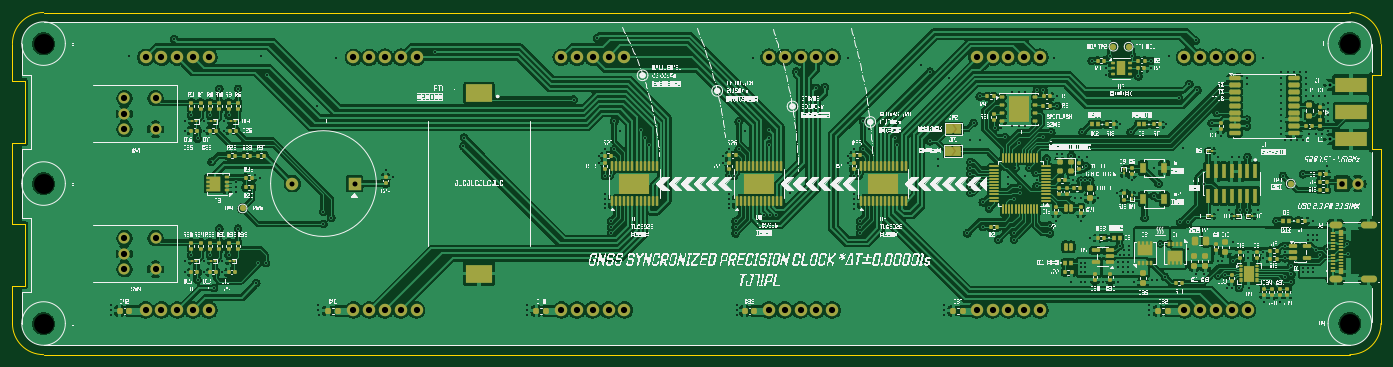
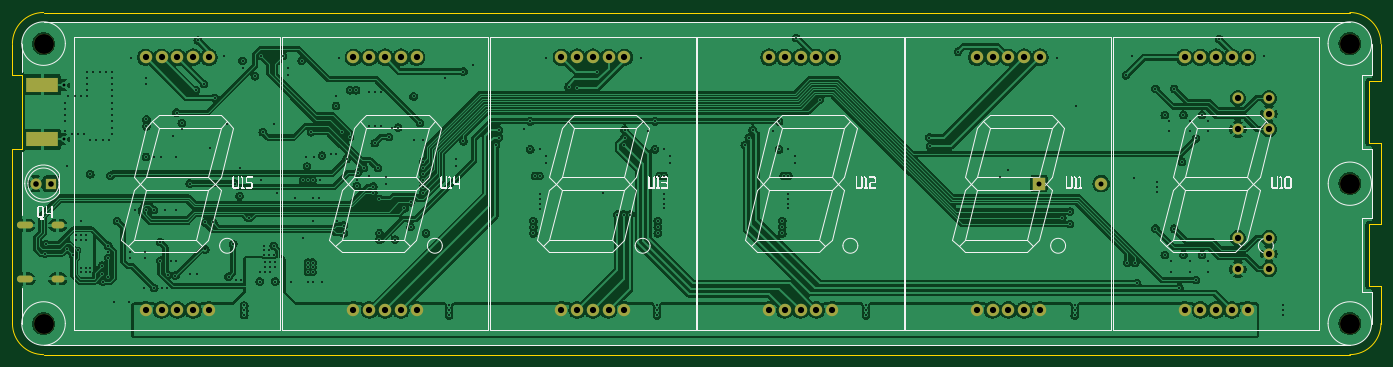
Circuit board: 11 layer files. Board 220.0 x 55.0 mm.
- bottom_copper: Precision Clock-CuBottom.gbr (388652 bytes)
- inner_copper: Precision Clock-CuIn1.gbr (371695 bytes)
- inner_copper: Precision Clock-CuIn2.gbr (480962 bytes)
- top_copper: Precision Clock-CuTop.gbr (568682 bytes)
- outline: Precision Clock-EdgeCuts.gbr (1582 bytes)
- bottom_mask: Precision Clock-MaskBottom.gbr (3178 bytes)
- top_mask: Precision Clock-MaskTop.gbr (23002 bytes)
- drill: Precision Clock-NPTH.drl (411 bytes)
- drill: Precision Clock-PTH.drl (7632 bytes)
- bottom_silk: Precision Clock-SilkBottom.gbr (43369 bytes)
- top_silk: Precision Clock-SilkTop.gbr (1137593 bytes)

=== bottom_copper: Precision Clock-CuBottom.gbr (388652 bytes, source omitted) ===
=== inner_copper: Precision Clock-CuIn1.gbr (371695 bytes, source omitted) ===
=== inner_copper: Precision Clock-CuIn2.gbr (480962 bytes, source omitted) ===
=== top_copper: Precision Clock-CuTop.gbr (568682 bytes, source omitted) ===
=== outline: Precision Clock-EdgeCuts.gbr ===
%TF.GenerationSoftware,KiCad,Pcbnew,9.0.7*%
%TF.CreationDate,2026-03-13T17:32:13+09:00*%
%TF.ProjectId,Precision Clock,50726563-6973-4696-9f6e-20436c6f636b,rev?*%
%TF.SameCoordinates,Original*%
%TF.FileFunction,Profile,NP*%
%FSLAX46Y46*%
G04 Gerber Fmt 4.6, Leading zero omitted, Abs format (unit mm)*
G04 Created by KiCad (PCBNEW 9.0.7) date 2026-03-13 17:32:13*
%MOMM*%
%LPD*%
G01*
G04 APERTURE LIST*
%TA.AperFunction,Profile*%
%ADD10C,0.050000*%
%TD*%
G04 APERTURE END LIST*
D10*
X40000000Y-106500000D02*
X40000000Y-93500000D01*
X40000000Y-77500000D02*
G75*
G02*
X45000000Y-72500000I5000000J0D01*
G01*
X45000000Y-72500000D02*
X255000000Y-72500000D01*
X45000000Y-127500000D02*
G75*
G02*
X40000000Y-122500000I0J5000000D01*
G01*
X258500000Y-94500000D02*
X260000000Y-94500000D01*
X40000000Y-116500000D02*
X40000000Y-122500000D01*
X40000000Y-83500000D02*
X40000000Y-77500000D01*
X260000000Y-94500000D02*
X260000000Y-122500000D01*
X260000000Y-82500000D02*
X258500000Y-82500000D01*
X40000000Y-106500000D02*
X42000000Y-106500000D01*
X40000000Y-93500000D02*
X42000000Y-93500000D01*
X258500000Y-82500000D02*
X258500000Y-94500000D01*
X260000000Y-122500000D02*
G75*
G02*
X255000000Y-127500000I-5000000J0D01*
G01*
X42000000Y-106500000D02*
X42000000Y-116500000D01*
X260000000Y-77500000D02*
X260000000Y-82500000D01*
X42000000Y-93500000D02*
X42000000Y-83500000D01*
X255000000Y-127500000D02*
X45000000Y-127500000D01*
X255000000Y-72500000D02*
G75*
G02*
X260000000Y-77500000I0J-5000000D01*
G01*
X42000000Y-83500000D02*
X40000000Y-83500000D01*
X42000000Y-116500000D02*
X40000000Y-116500000D01*
M02*

=== bottom_mask: Precision Clock-MaskBottom.gbr ===
%TF.GenerationSoftware,KiCad,Pcbnew,9.0.7*%
%TF.CreationDate,2026-03-13T17:32:13+09:00*%
%TF.ProjectId,Precision Clock,50726563-6973-4696-9f6e-20436c6f636b,rev?*%
%TF.SameCoordinates,Original*%
%TF.FileFunction,Soldermask,Bot*%
%TF.FilePolarity,Negative*%
%FSLAX46Y46*%
G04 Gerber Fmt 4.6, Leading zero omitted, Abs format (unit mm)*
G04 Created by KiCad (PCBNEW 9.0.7) date 2026-03-13 17:32:13*
%MOMM*%
%LPD*%
G01*
G04 APERTURE LIST*
%ADD10C,3.200000*%
%ADD11C,1.800000*%
%ADD12O,2.100000X1.100000*%
%ADD13O,2.600000X1.100000*%
%ADD14R,2.000000X2.000000*%
%ADD15C,2.000000*%
%ADD16R,5.080000X2.420000*%
%ADD17R,1.800000X1.800000*%
G04 APERTURE END LIST*
D10*
%TO.C,H3*%
X45000000Y-100000000D03*
%TD*%
%TO.C,H2*%
X45000000Y-77500000D03*
%TD*%
D11*
%TO.C,SW4*%
X58000000Y-108750000D03*
X58000000Y-113750000D03*
X58000000Y-111250000D03*
X63000000Y-108750000D03*
X63000000Y-113750000D03*
%TD*%
D12*
%TO.C,J2*%
X252695000Y-115320000D03*
D13*
X258055000Y-115320000D03*
D12*
X252695000Y-106680000D03*
D13*
X258055000Y-106680000D03*
%TD*%
D11*
%TO.C,SW1*%
X58000000Y-86250000D03*
X58000000Y-91250000D03*
X58000000Y-88750000D03*
X63000000Y-86250000D03*
X63000000Y-91250000D03*
%TD*%
D14*
%TO.C,LS1*%
X95000000Y-100000000D03*
D15*
X85000000Y-100000000D03*
%TD*%
D10*
%TO.C,H1*%
X255000000Y-77500000D03*
%TD*%
%TO.C,H4*%
X255000000Y-122500000D03*
%TD*%
D16*
%TO.C,J1*%
X255180000Y-92880000D03*
X255180000Y-84120000D03*
%TD*%
D10*
%TO.C,H5*%
X45000000Y-122500000D03*
%TD*%
D15*
%TO.C,U12*%
X138376620Y-120320000D03*
X135836620Y-120320000D03*
X133296620Y-120320000D03*
X130756620Y-120320000D03*
X128216620Y-120320000D03*
X128216620Y-79680000D03*
X130756620Y-79680000D03*
X133296620Y-79680000D03*
X135836620Y-79680000D03*
X138376620Y-79680000D03*
%TD*%
%TO.C,U11*%
X104978310Y-120320000D03*
X102438310Y-120320000D03*
X99898310Y-120320000D03*
X97358310Y-120320000D03*
X94818310Y-120320000D03*
X94818310Y-79680000D03*
X97358310Y-79680000D03*
X99898310Y-79680000D03*
X102438310Y-79680000D03*
X104978310Y-79680000D03*
%TD*%
%TO.C,U10*%
X71580000Y-120320000D03*
X69040000Y-120320000D03*
X66500000Y-120320000D03*
X63960000Y-120320000D03*
X61420000Y-120320000D03*
X61420000Y-79680000D03*
X63960000Y-79680000D03*
X66500000Y-79680000D03*
X69040000Y-79680000D03*
X71580000Y-79680000D03*
%TD*%
%TO.C,U15*%
X238571550Y-120320000D03*
X236031550Y-120320000D03*
X233491550Y-120320000D03*
X230951550Y-120320000D03*
X228411550Y-120320000D03*
X228411550Y-79680000D03*
X230951550Y-79680000D03*
X233491550Y-79680000D03*
X236031550Y-79680000D03*
X238571550Y-79680000D03*
%TD*%
%TO.C,U14*%
X205173240Y-120320000D03*
X202633240Y-120320000D03*
X200093240Y-120320000D03*
X197553240Y-120320000D03*
X195013240Y-120320000D03*
X195013240Y-79680000D03*
X197553240Y-79680000D03*
X200093240Y-79680000D03*
X202633240Y-79680000D03*
X205173240Y-79680000D03*
%TD*%
D17*
%TO.C,Q4*%
X253750000Y-100000000D03*
D11*
X256290000Y-100000000D03*
%TD*%
D15*
%TO.C,U13*%
X171774930Y-120320000D03*
X169234930Y-120320000D03*
X166694930Y-120320000D03*
X164154930Y-120320000D03*
X161614930Y-120320000D03*
X161614930Y-79680000D03*
X164154930Y-79680000D03*
X166694930Y-79680000D03*
X169234930Y-79680000D03*
X171774930Y-79680000D03*
%TD*%
M02*

=== top_mask: Precision Clock-MaskTop.gbr (23002 bytes, source omitted) ===
=== drill: Precision Clock-NPTH.drl ===
M48
; DRILL file {KiCad 9.0.7} date 2026-03-13T17:32:13+0900
; FORMAT={-:-/ absolute / inch / decimal}
; #@! TF.CreationDate,2026-03-13T17:32:13+09:00
; #@! TF.GenerationSoftware,Kicad,Pcbnew,9.0.7
; #@! TF.FileFunction,NonPlated,1,4,NPTH
FMAT,2
INCH
; #@! TA.AperFunction,NonPlated,NPTH,ComponentDrill
T1C0.1260
%
G90
G05
T1
X1.7717Y-3.0512
X1.7717Y-3.937
X1.7717Y-4.8228
X10.0394Y-3.0512
X10.0394Y-4.8228
M30

=== drill: Precision Clock-PTH.drl (7632 bytes, source omitted) ===
=== bottom_silk: Precision Clock-SilkBottom.gbr (43369 bytes, source omitted) ===
=== top_silk: Precision Clock-SilkTop.gbr (1137593 bytes, source omitted) ===
